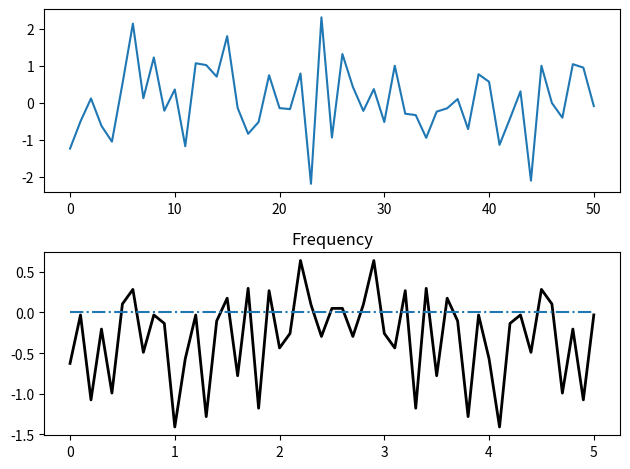
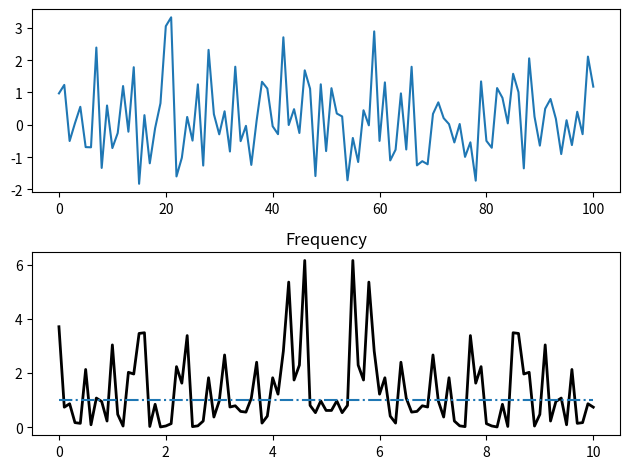
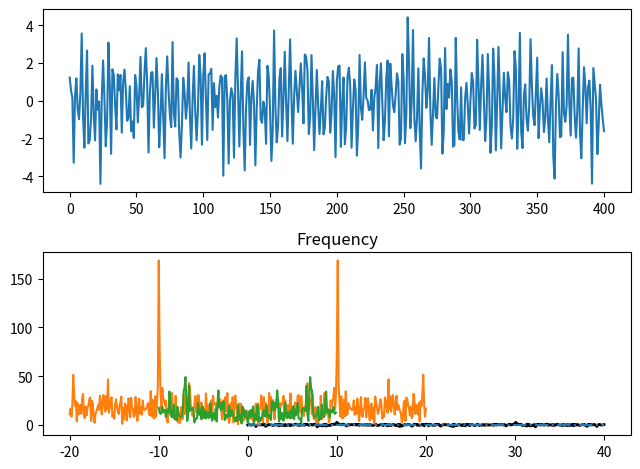

These figures' Python source, in order:

#%%
import numpy as np
import matplotlib.pyplot as plt

#%%
def periodogram(signal, f):
    N = len(signal)
    n = np.arange(0,N,1)
    e = np.exp(-1j*2*np.pi*f*n*(10/N))
    S = (1/N)*np.abs(np.sum(signal*e))**2
    return S

def plot_per(N, dB = False):
    """dB gir mindre differanse mellom frekvensene"""
    real_spec = 1
    dt = 10/(N-1)
    t = np.linspace(0, 10, N)
    f0 = 10
    gaussian_proc = np.random.normal(0,1,N)
    gaussian_proc = np.random.normal(0,1,N) + 2*np.sin(2*np.pi*f0*t) # add signal
    S_list = []
    print('Lowest resolution you can see, %.3f'%(1/(N*dt)))
    print('Highest frequency to observe is, %.3f'%(1/(2*dt)))
    m = np.arange(0, N, 1) # fourier frequency n/(N*dt), n = 0,1,2,3,4... N/2
    f_list = m/10 # fourier frequency n/(N*dt), n = 0,1,2,3,4... N/2 Se kompendium s.32
    # f_list = np.arange(0, 100, 1)/N
    for f in f_list:
        S_list.append(periodogram(gaussian_proc, f))
    fig, ax = plt.subplots(2,1)

    ax[0].plot(gaussian_proc)
    if dB == True:
        ax[1].plot(f_list, np.log10(S_list), color = 'black', linewidth = 2)
        ax[1].plot(f_list, np.log10(np.full(len(S_list), real_spec)), '-.')
        ax[1].set_title('Frequency')
    else:
        ax[1].plot(f_list, S_list, color = 'black', linewidth = 2)
        ax[1].plot(f_list, np.full(len(S_list), real_spec), '-.')
        ax[1].set_title('Frequency')
    #ax[1].set_ylim([0,10])
    plt.tight_layout()
    plt.show()
    
N = 51
plot_per(N, dB = True)



#%%
N = 101
plot_per(N)

#%%
N = 401
plot_per(N, dB = True)

#%%
N = 401
f0 = 10
t = np.linspace(0, 10, N)
#gaussian_proc = np.random.normal(0,1,N)
gaussian_proc = np.random.normal(0,1,N) + np.sin(2*np.pi*f0*t) # add signal
spectrum = np.fft.fft(gaussian_proc)
freq = np.fft.fftshift(np.fft.fftfreq(len(spectrum), 10/N))
spectrum = np.abs(spectrum)
dbspectrum = np.log10(np.abs(spectrum))
plt.plot(freq, spectrum)
plt.show()

#%%
N = 200
f0 = 7
t = np.linspace(0, 10, N)
dt = 10/N
print('Highest resolution: %.3f'%(1/(2*dt)))
#gaussian_proc = np.random.normal(0,1,N)
gaussian_proc = np.random.normal(0,1,N) + np.sin(2*np.pi*f0*t) # add signal
spectrum = np.fft.fft(gaussian_proc)
freq = np.fft.fftfreq(N, dt)
s_shift, f_shift = np.fft.fftshift([freq, spectrum])
spectrum = np.abs(spectrum)
#dbspectrum = np.log10(np.abs(spectrum))
plt.plot(f_shift, np.abs(s_shift))
plt.show()


#%%
